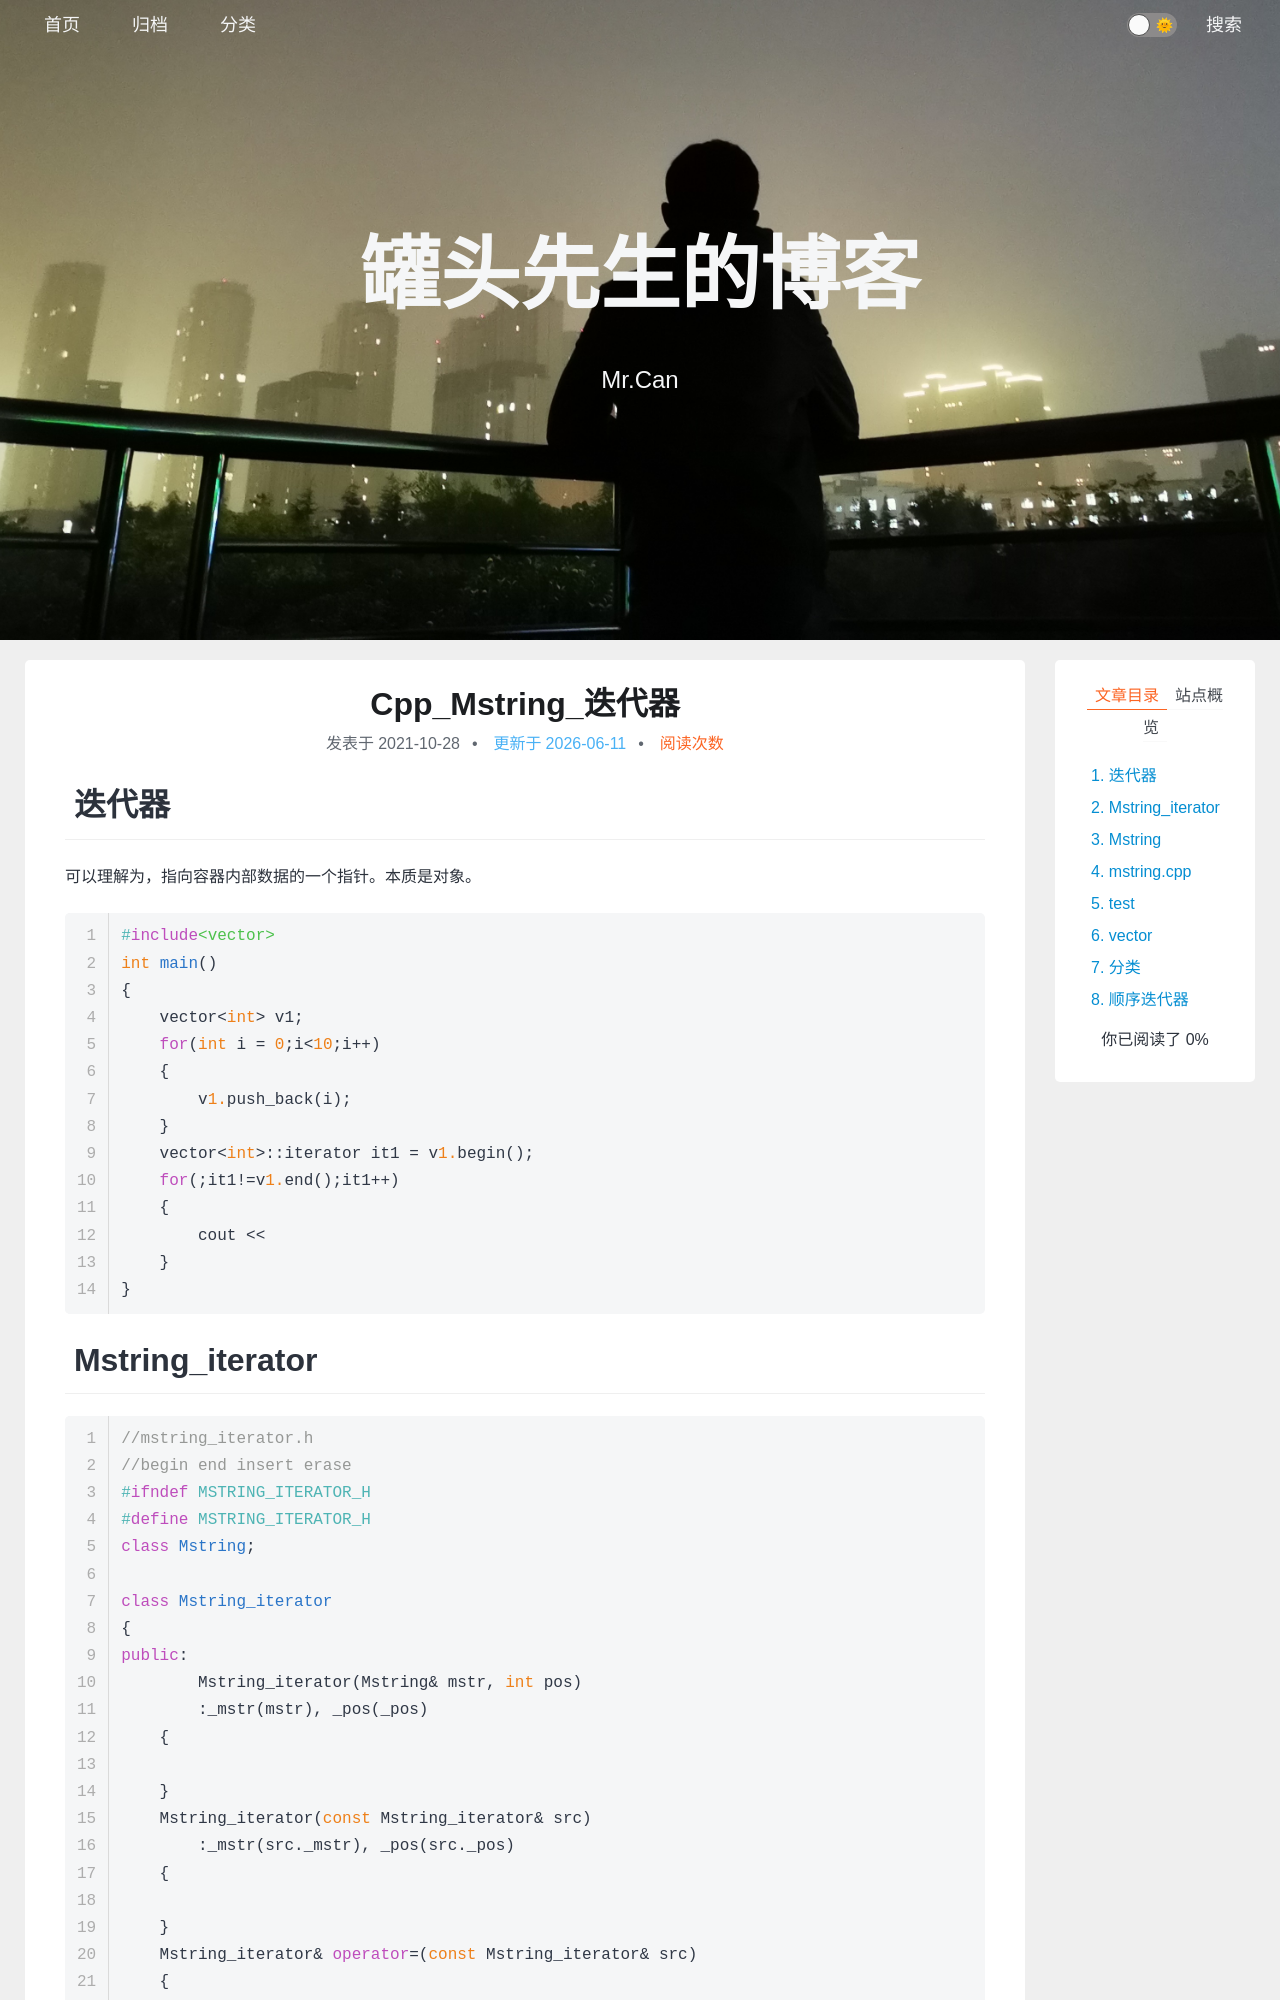

repository: xing-cg/xing-cg.github.io · page: Cpp/Cpp_Mstring_迭代器/index.html · generator: jekyll

---
title: Cpp_Mstring_迭代器
categories:
  - - Cpp
tags: 
date: 2021/10/28
updated: 
comments: 
published:
---
# 迭代器

可以理解为，指向容器内部数据的一个指针。本质是对象。

```cpp
#include<vector>
int main()
{
    vector<int> v1;
    for(int i = 0;i<10;i++)
    {
        v1.push_back(i);
    }
    vector<int>::iterator it1 = v1.begin();
    for(;it1!=v1.end();it1++)
    {
        cout << 
    }
}
```
